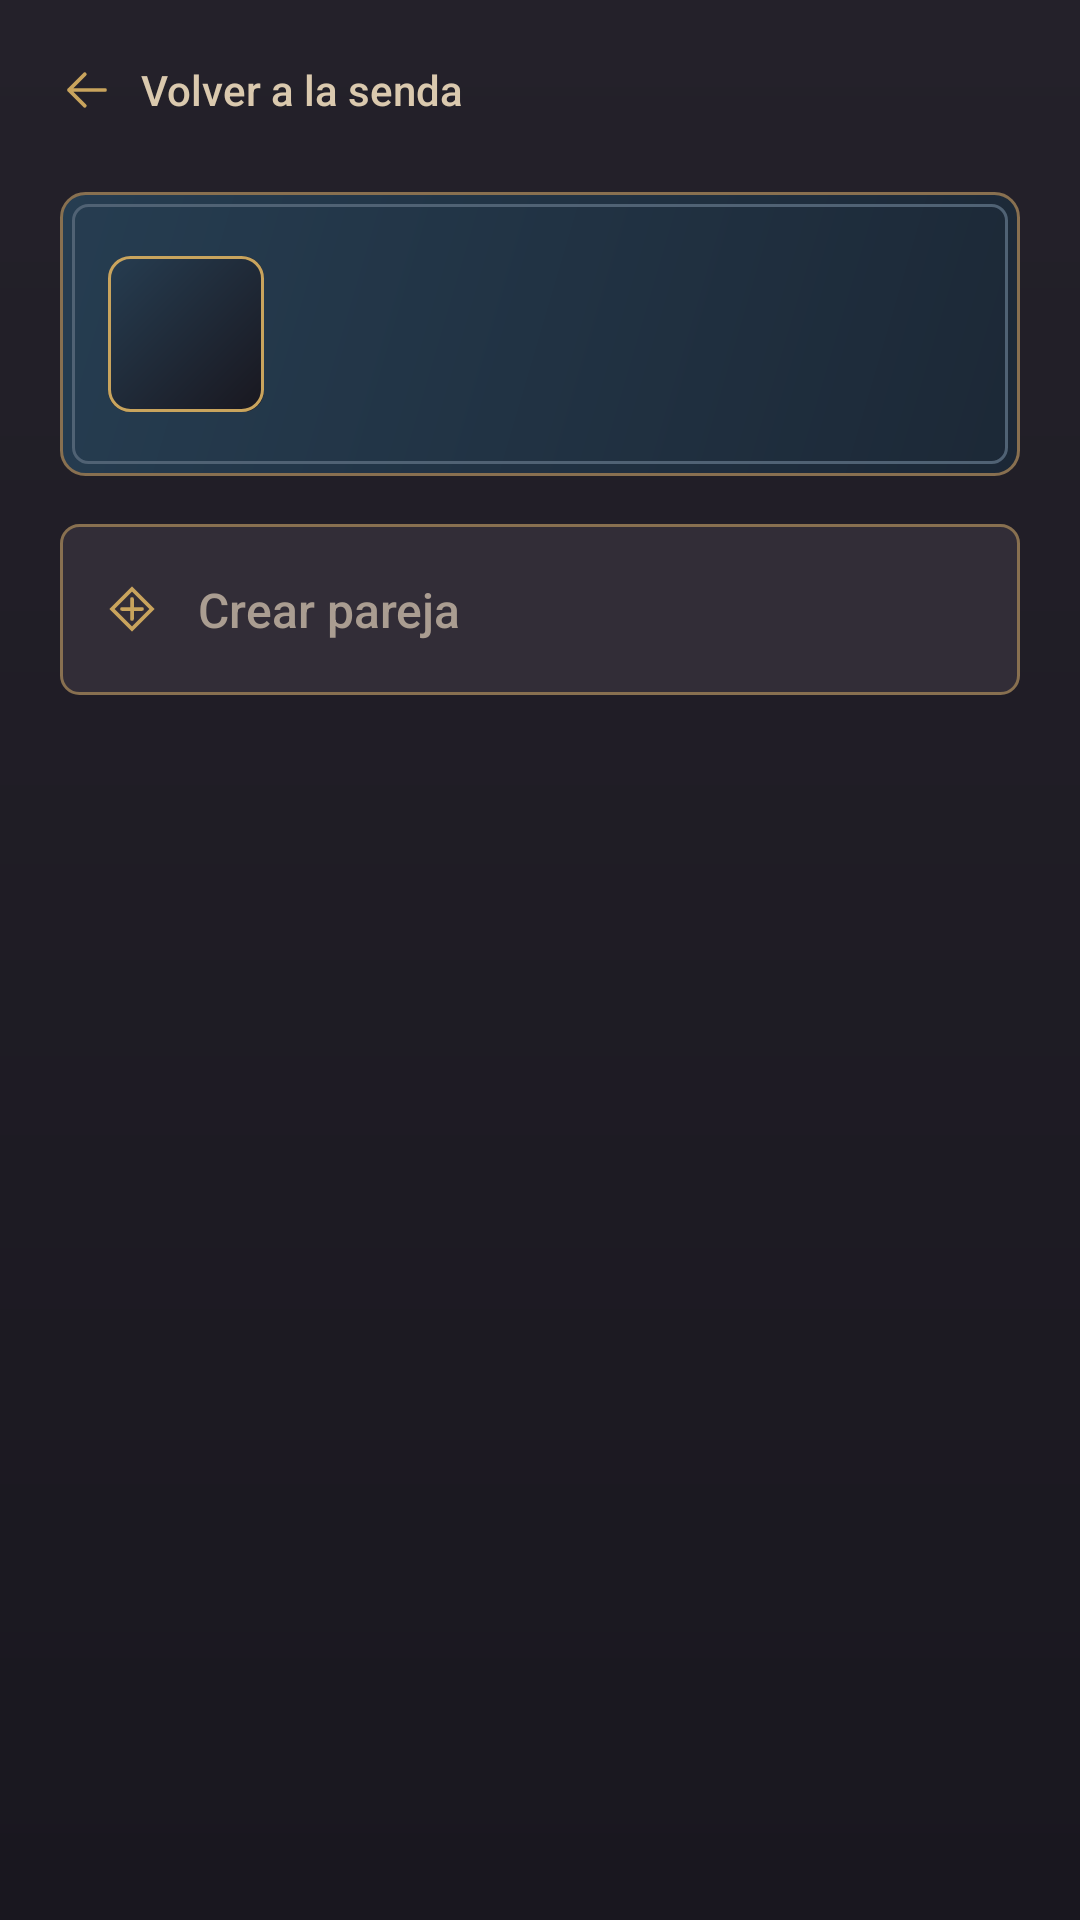

Android layout source for this screen:
<!-- AndroidManifest.xml: application theme Theme.FefwManager -->
<!-- res/layout/activity_support_pairs.xml -->
<?xml version="1.0" encoding="utf-8"?>
<LinearLayout xmlns:android="http://schemas.android.com/apk/res/android"
    android:layout_width="match_parent"
    android:layout_height="match_parent"
    android:fitsSystemWindows="true"
    android:orientation="vertical"
    android:paddingStart="@dimen/screen_gutter"
    android:paddingTop="6dp"
    android:paddingEnd="@dimen/screen_gutter"
    android:paddingBottom="@dimen/section_gap">

    <Button
        android:id="@+id/back_to_route"
        style="@style/Widget.FefwManager.Back"
        android:layout_width="wrap_content"
        android:layout_height="wrap_content"
        android:text="@string/back_to_route" />

    <include
        android:id="@+id/page_header"
        layout="@layout/view_ledger_header"
        android:layout_width="match_parent"
        android:layout_height="wrap_content"
        android:layout_marginTop="@dimen/item_gap" />

    <Button
        android:id="@+id/add_support"
        style="@style/Widget.FefwManager.RouteAction.Primary"
        android:layout_width="match_parent"
        android:layout_height="wrap_content"
        android:layout_marginTop="@dimen/section_gap"
        android:drawableStart="@drawable/ic_ledger_add"
        android:text="@string/add_support_pair" />

    <TextView
        android:id="@+id/support_notice"
        android:layout_width="match_parent"
        android:layout_height="wrap_content"
        android:layout_marginTop="@dimen/item_gap"
        android:accessibilityLiveRegion="polite"
        android:background="@drawable/imperial_ledger"
        android:padding="@dimen/panel_inset"
        android:textAppearance="@style/TextAppearance.Fefw.LedgerBody"
        android:visibility="gone" />

    <ListView
        android:id="@+id/support_pair_list"
        android:layout_width="match_parent"
        android:layout_height="0dp"
        android:layout_marginTop="@dimen/item_gap"
        android:layout_weight="1"
        android:divider="@android:color/transparent"
        android:dividerHeight="6dp" />
</LinearLayout>
<!-- res/layout/view_ledger_header.xml (included above) -->
<?xml version="1.0" encoding="utf-8"?>
<LinearLayout xmlns:android="http://schemas.android.com/apk/res/android"
    style="@style/Widget.FefwManager.TitlePanel"
    android:layout_width="match_parent"
    android:layout_height="wrap_content"
    android:baselineAligned="false"
    android:gravity="center_vertical"
    android:orientation="horizontal">

    <include
        android:id="@+id/route_portrait"
        layout="@layout/view_unit_portrait"
        android:layout_width="@dimen/title_emblem_size"
        android:layout_height="@dimen/title_emblem_size"
        android:layout_marginEnd="14dp" />

    <LinearLayout
        android:layout_width="0dp"
        android:layout_height="wrap_content"
        android:layout_weight="1"
        android:orientation="vertical">

        <TextView
            android:id="@+id/ledger_title"
            android:layout_width="match_parent"
            android:layout_height="wrap_content"
            android:textAppearance="@style/TextAppearance.Fefw.Title" />

        <TextView
            android:id="@+id/ledger_route"
            android:layout_width="match_parent"
            android:layout_height="wrap_content"
            android:layout_marginTop="5dp"
            android:textAppearance="@style/TextAppearance.Fefw.Body" />
    </LinearLayout>

</LinearLayout>
<!-- res/layout/view_unit_portrait.xml (included above) -->
<?xml version="1.0" encoding="utf-8"?>
<FrameLayout xmlns:android="http://schemas.android.com/apk/res/android"
    android:layout_width="@dimen/emblem_size"
    android:layout_height="@dimen/emblem_size"
    android:background="@drawable/unit_portrait_background"
    android:foreground="@drawable/unit_portrait_border"
    android:importantForAccessibility="no">

    <ImageView
        android:id="@+id/unit_portrait_image"
        android:layout_width="match_parent"
        android:layout_height="match_parent"
        android:importantForAccessibility="no"
        android:scaleType="centerCrop" />

    <TextView
        android:id="@+id/unit_portrait_initial"
        android:layout_width="match_parent"
        android:layout_height="match_parent"
        android:gravity="center"
        android:importantForAccessibility="no"
        android:textAppearance="@style/TextAppearance.Fefw.Display"
        android:textSize="22sp"
        android:visibility="gone" />

    <com.davidsm24.fefwmanager.units.HoldImageButton
        android:id="@+id/inspect_unit_portrait"
        android:layout_width="match_parent"
        android:layout_height="match_parent"
        android:background="@drawable/imperial_touch"
        android:contentDescription="@null"
        android:focusable="false"
        android:visibility="gone" />
</FrameLayout>
<!-- resources referenced by this layout -->
<resources>
  <dimen name="emblem_size">44dp</dimen>
  <dimen name="item_gap">10dp</dimen>
  <dimen name="panel_inset">16dp</dimen>
  <dimen name="screen_gutter">20dp</dimen>
  <dimen name="section_gap">16dp</dimen>
  <dimen name="title_emblem_size">52dp</dimen>
  <string name="add_support_pair">Crear pareja</string>
  <string name="back_to_route">Volver a la senda</string>
  <style name="TextAppearance.Fefw.Body" parent="@android:style/TextAppearance.Material">
          <item name="android:fontFamily">sans-serif</item>
          <item name="android:textSize">16sp</item>
          <item name="android:textColor">@color/sand</item>
      </style>
  <style name="TextAppearance.Fefw.Display" parent="TextAppearance.Fefw.Display.Base" />
  <style name="TextAppearance.Fefw.LedgerBody" parent="TextAppearance.Fefw.Body">
          <item name="android:textColor">@color/ink</item>
      </style>
  <style name="TextAppearance.Fefw.Title" parent="TextAppearance.Fefw.Display">
          <item name="android:textSize">@dimen/page_title_size</item>
      </style>
  <style name="Widget.FefwManager.RouteAction.Primary" parent="Widget.FefwManager.RouteAction">
          <item name="android:background">@drawable/imperial_button_primary</item>
      </style>
  <style name="Widget.FefwManager.TitlePanel" parent="">
          <item name="android:background">@drawable/imperial_panel</item>
          <item name="android:padding">@dimen/panel_inset</item>
      </style>
  <color name="imperial_gold">#C9A45D</color>
  <color name="parchment">#F0E2C8</color>
  <color name="parchment_shade">#DFCCAA</color>
  <color name="marble_outline">#A58D66</color>
  <color name="bronze_ripple">#55C9A45D</color>
  <color name="imperial_blue">#263D51</color>
  <color name="midnight_deep">#19171F</color>
  <color name="sand">#DAC9AE</color>
  <style name="TextAppearance.Fefw.Display.Base" parent="@android:style/TextAppearance.Material">
          <item name="android:fontFamily">serif</item>
          <item name="android:letterSpacing">0.025</item>
          <item name="android:textColor">@color/parchment</item>
      </style>
  <color name="ink">#30252A</color>
  <dimen name="page_title_size">27sp</dimen>
  <!-- drawable imperial_page (drawable) -->
  <?xml version="1.0" encoding="utf-8"?>
  <shape xmlns:android="http://schemas.android.com/apk/res/android">
      <gradient android:angle="270" android:startColor="@color/midnight" android:endColor="@color/midnight_deep" />
  </shape>
  <!-- drawable imperial_button_disabled (drawable) -->
  <?xml version="1.0" encoding="utf-8"?>
  <shape xmlns:android="http://schemas.android.com/apk/res/android">
      <solid android:color="@color/panel_disabled" />
      <stroke android:width="1dp" android:color="@color/panel_border" />
      <corners android:radius="6dp" />
  </shape>
  <color name="imperial_crimson">#8E3039</color>
  <color name="crimson_shade">#5E2733</color>
  <color name="panel_shadow">#1C2836</color>
  <color name="panel_border">#887050</color>
  <color name="panel_inlay">#506274</color>
  <color name="midnight">#24212A</color>
  <style name="Animation.Fefw.Dialog" parent="@android:style/Animation.Dialog">
          <item name="android:windowEnterAnimation">@anim/imperial_dialog_open</item>
          <item name="android:windowExitAnimation">@anim/imperial_dialog_close</item>
      </style>
  <style name="TextAppearance.Fefw.DialogTitle" parent="TextAppearance.Fefw.Display">
          <item name="android:textSize">21sp</item>
      </style>
  <style name="Widget.FefwManager.DialogConfirm" parent="Widget.FefwManager.Button">
          <item name="android:background">@drawable/imperial_button_primary</item>
      </style>
  <style name="Widget.FefwManager.DialogCancel" parent="@android:style/Widget.Material.Button.Borderless">
          <item name="android:minHeight">48dp</item>
          <item name="android:textAllCaps">false</item>
          <item name="android:textColor">@color/sand</item>
      </style>
  <color name="panel_disabled">#322D37</color>
</resources>
